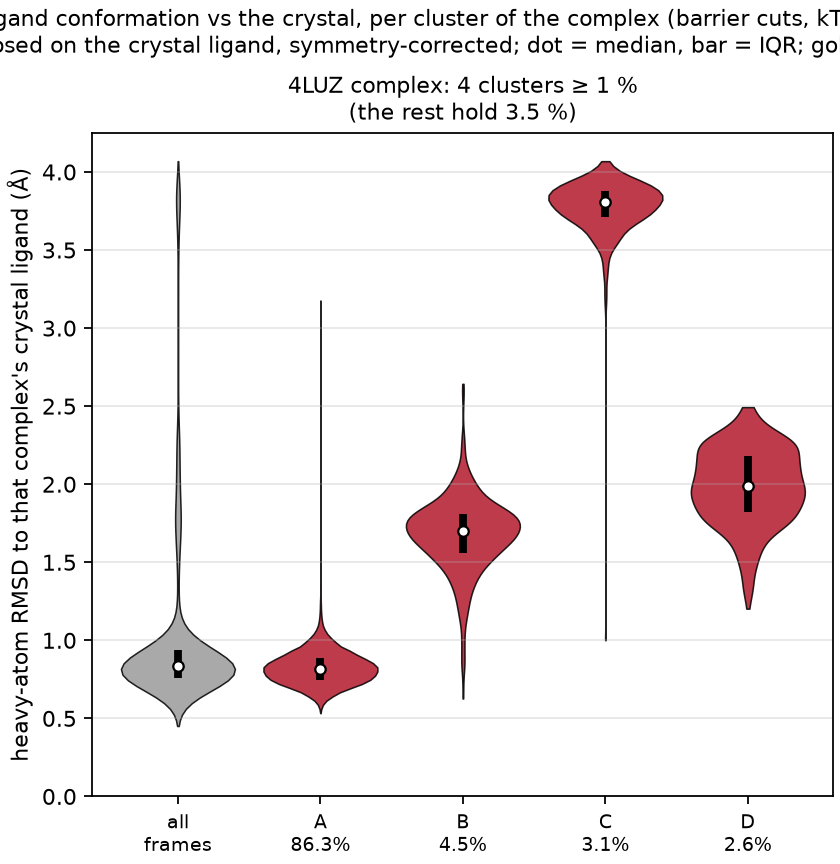

The table this chart was drawn from, first rows:
complex, cluster, mass, median_rmsd, q25, q75, crystal_cluster, central_frame
4LUZ, A, 0.8627, 0.816, 0.749, 0.888, False, 8972
4LUZ, B, 0.0454, 1.701, 1.561, 1.811, False, 5862
4LUZ, C, 0.0312, 3.808, 3.714, 3.88, False, 16340
4LUZ, D, 0.0257, 1.989, 1.821, 2.179, False, 10364
